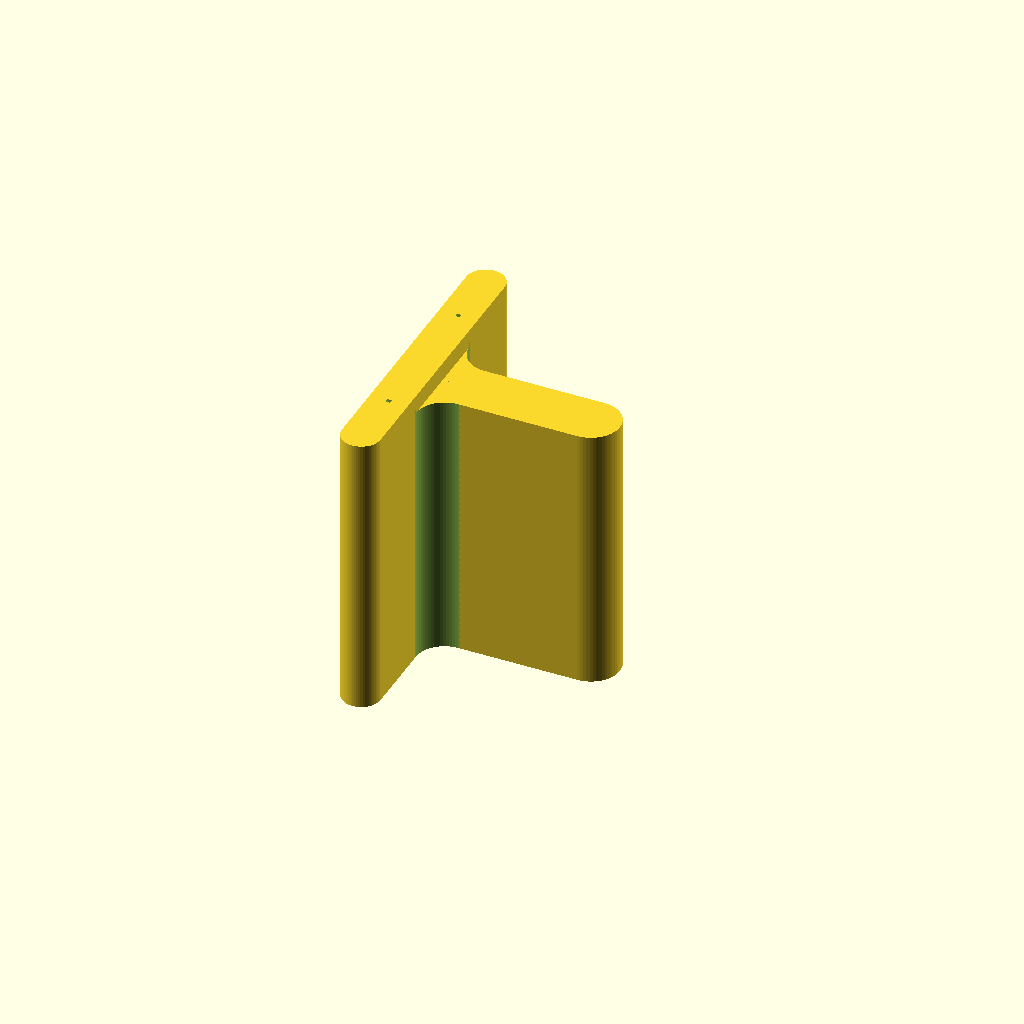
Cell 1 — every parameter at its default value.
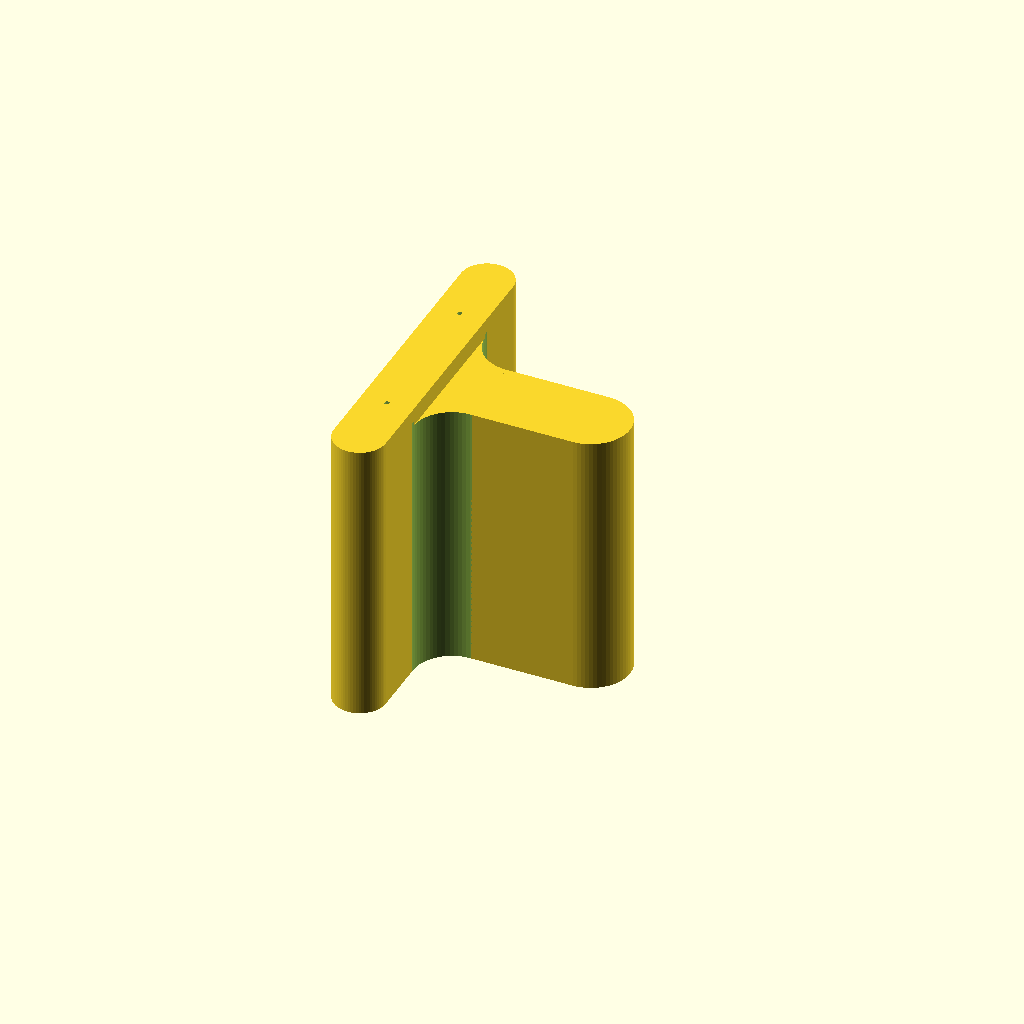
Cell 2: the same model with extrusion_width = 0.8.
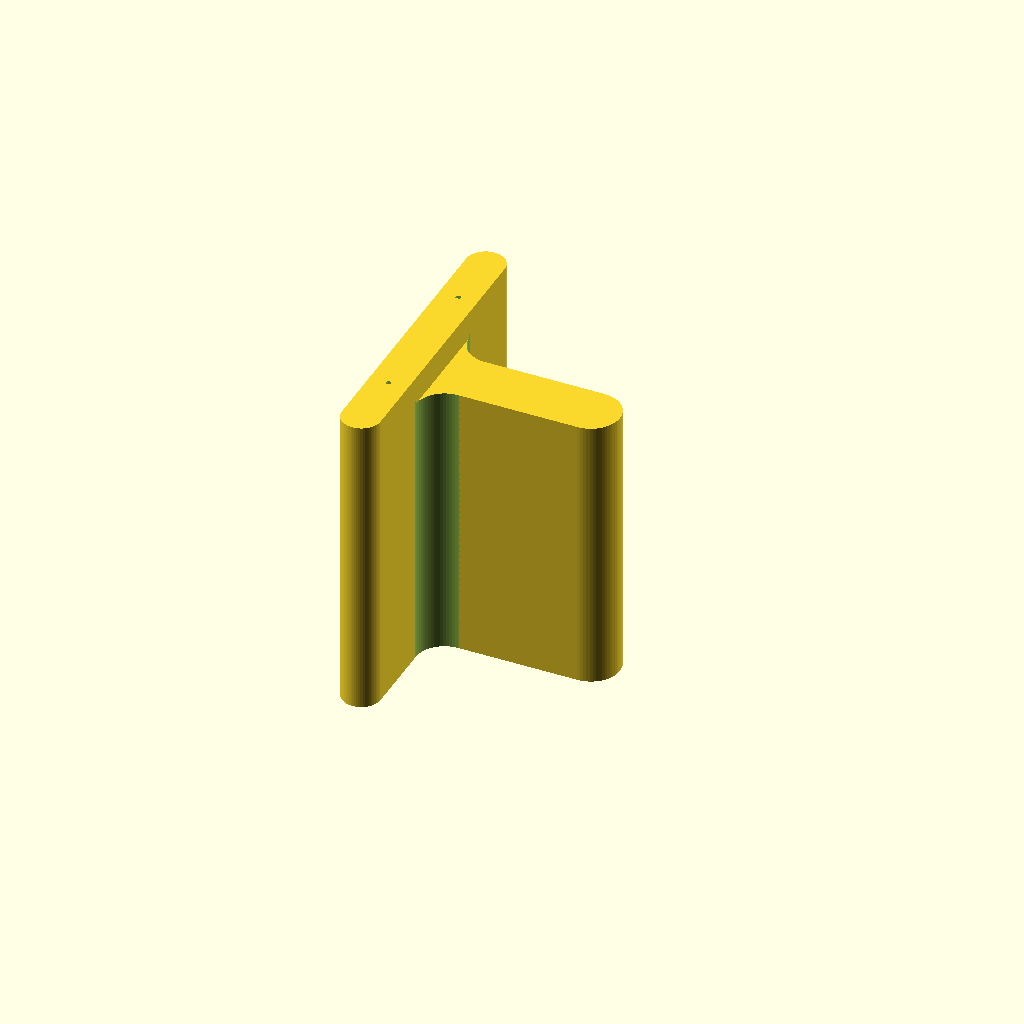
Cell 3: the same model with extrusion_height = 0.6.
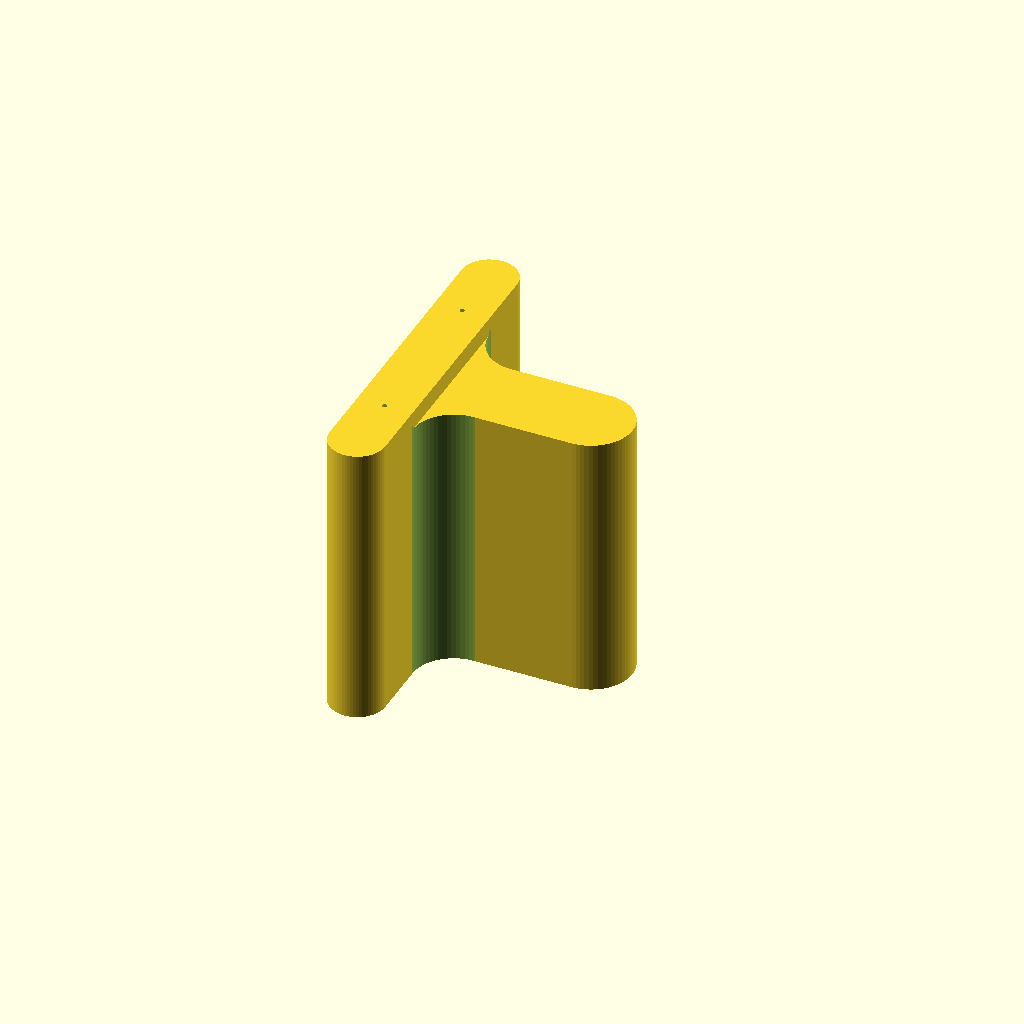
Cell 4 — magnet_thickness set to 4, the other parameters unchanged.
One fixed orthographic camera (rotation 55°, 0°, 25°; colour scheme Cornfield) for every cell.
OpenSCAD source file magnets/hdd_magnet.scad:
include <common.scad>;

extrusion_width  = 0.4;
extrusion_height = 0.3;
wall_thickness   = extrusion_width * 4;
floor_thickness  = extrusion_height * 4;
resolution       = 64;

magnet_thickness   = 2;

magnet_hole_width     = 17+3;
magnet_hole_length    = 36+2;
magnet_hole_thickness = magnet_thickness+1;

module hdd_magnet() {
  magnet_depth       = 12;
  magnet_inner_diam  = 40;
  magnet_outer_diam  = magnet_inner_diam + magnet_depth*2;
  magnet_arc_portion = 85;

  module body() {
    hole(magnet_outer_diam, magnet_thickness, resolution);
  }

  module holes() {
    hole(magnet_inner_diam, magnet_thickness+1, resolution);
  }

  translate([-magnet_outer_diam/2,0,0]) {
    intersection() {
      difference() {
        body();
        holes();
      }
      hull() {
        for(side=[left,right]) {
          rotate([0,0,magnet_arc_portion/2*side]) {
            translate([magnet_outer_diam,.5*side,0]) {
              cube([magnet_outer_diam*2,1,magnet_thickness*2],center=true);
            }
          }
        }
      }
    }
  }
}

module hdd_fridge_magnet() {
  height = magnet_hole_width + floor_thickness*2;
  width  = magnet_thickness  + wall_thickness*2;

  handle_height    = height-floor_thickness-1;
  handle_thickness = width*1.5;

  module body() {
    hull() {
      for(side=[left,right]) {
        translate([0,magnet_hole_length/2*side,height/2]) {
          hole(width,height,resolution);
        }
      }
    }

    hull() {
      translate([0,0,handle_height/2]) {
        cube([1,handle_thickness,handle_height],center=true);

        translate([20,0,0]) {
          hole(handle_thickness,handle_height,resolution);
        }
      }
    }

    for(side=[left,right]) {
      translate([width/2,handle_thickness/2*side,handle_height/2]) {
        cube([handle_thickness,handle_thickness,handle_height],center=true);
      }
    }
  }

  module holes() {
    translate([0,0,floor_thickness]) {
      hull() {
        for(side=[left,right]) {
          translate([0,magnet_hole_length/2*side,magnet_hole_width/2]) {
            hole(magnet_hole_thickness,magnet_hole_width,resolution);
          }
        }
      }
      translate([-4,0,0]) {
        rotate([0,90,0]) {
          % hdd_magnet();
        }
      }
    }

    for(side=[left,right]) {
      translate([width/2+handle_thickness/2,handle_thickness*side,handle_height/2]) {
        hole(handle_thickness,handle_height+1,resolution);
      }
    }

    translate([0,0,height]) {
      cube([1,1,height],center=true);
    }
  }

  difference() {
    body();
    holes();
  }
}

module hdd_fridge_magnet_double() {
  wall_thickness        = extrusion_width*2;
  magnet_hole_width     = 30+2;
  magnet_hole_length    = 14;
  magnet_hole_thickness = magnet_thickness+1;

  space_between_magnets = extrusion_width*2;
  magnet_pos_y          = space_between_magnets/2 + magnet_hole_length/2 + magnet_hole_thickness/2;

  height = magnet_hole_width + floor_thickness*2;
  width  = magnet_hole_thickness + wall_thickness*2;

  handle_height    = height-floor_thickness-1;
  handle_thickness = width*1.5;

  module body() {
    hull() {
      for(side=[left,right]) {
        translate([0,(magnet_pos_y+magnet_hole_length/2)*side,height/2]) {
          hole(width,height,resolution);
        }
      }
    }

    hull() {
      translate([0,0,handle_height/2]) {
        cube([1,handle_thickness,handle_height],center=true);

        translate([20,0,0]) {
          hole(handle_thickness,handle_height,resolution);
        }
      }
    }

    for(side=[left,right]) {
      translate([width/2,handle_thickness/2*side,handle_height/2]) {
        cube([handle_thickness,handle_thickness,handle_height],center=true);
      }
    }
  }

  module magnet_cavity() {
    hull() {
      for(side=[left,right]) {
        translate([0,magnet_hole_length/2*side,0]) {
          hole(magnet_hole_thickness,magnet_hole_width,resolution);
        }
      }
    }

    translate([0,0,height/2]) {
      cube([0.5,0.5,height],center=true);
    }
    translate([0,0,-1]) {
      % cube([magnet_thickness,magnet_hole_length,magnet_hole_width-2],center=true);
    }
  }

  module holes() {
    translate([0,0,floor_thickness]) {
      for(magnet=[front,rear]) {
        translate([0,magnet_pos_y*magnet,magnet_hole_width/2]) {
          magnet_cavity();
        }
      }
    }

    // debug to show magnet cavity
    translate([-width/2,0,height/2]) {
      //cube([width,magnet_hole_length*5,height*2],center=true);
    }

    for(side=[left,right]) {
      translate([width/2+handle_thickness/2,handle_thickness*side,handle_height/2]) {
        hole(handle_thickness,handle_height+1,resolution);
      }
    }
  }

  difference() {
    body();
    holes();
  }
}

hdd_fridge_magnet_double();

translate([0,0,-30]) {
  //hdd_fridge_magnet();
}
Customizer parameters (derived from the source; name, type, default, range or options):
extrusion_width: number, default 0.4
extrusion_height: number, default 0.3
resolution: number, default 64
magnet_thickness: number, default 2
